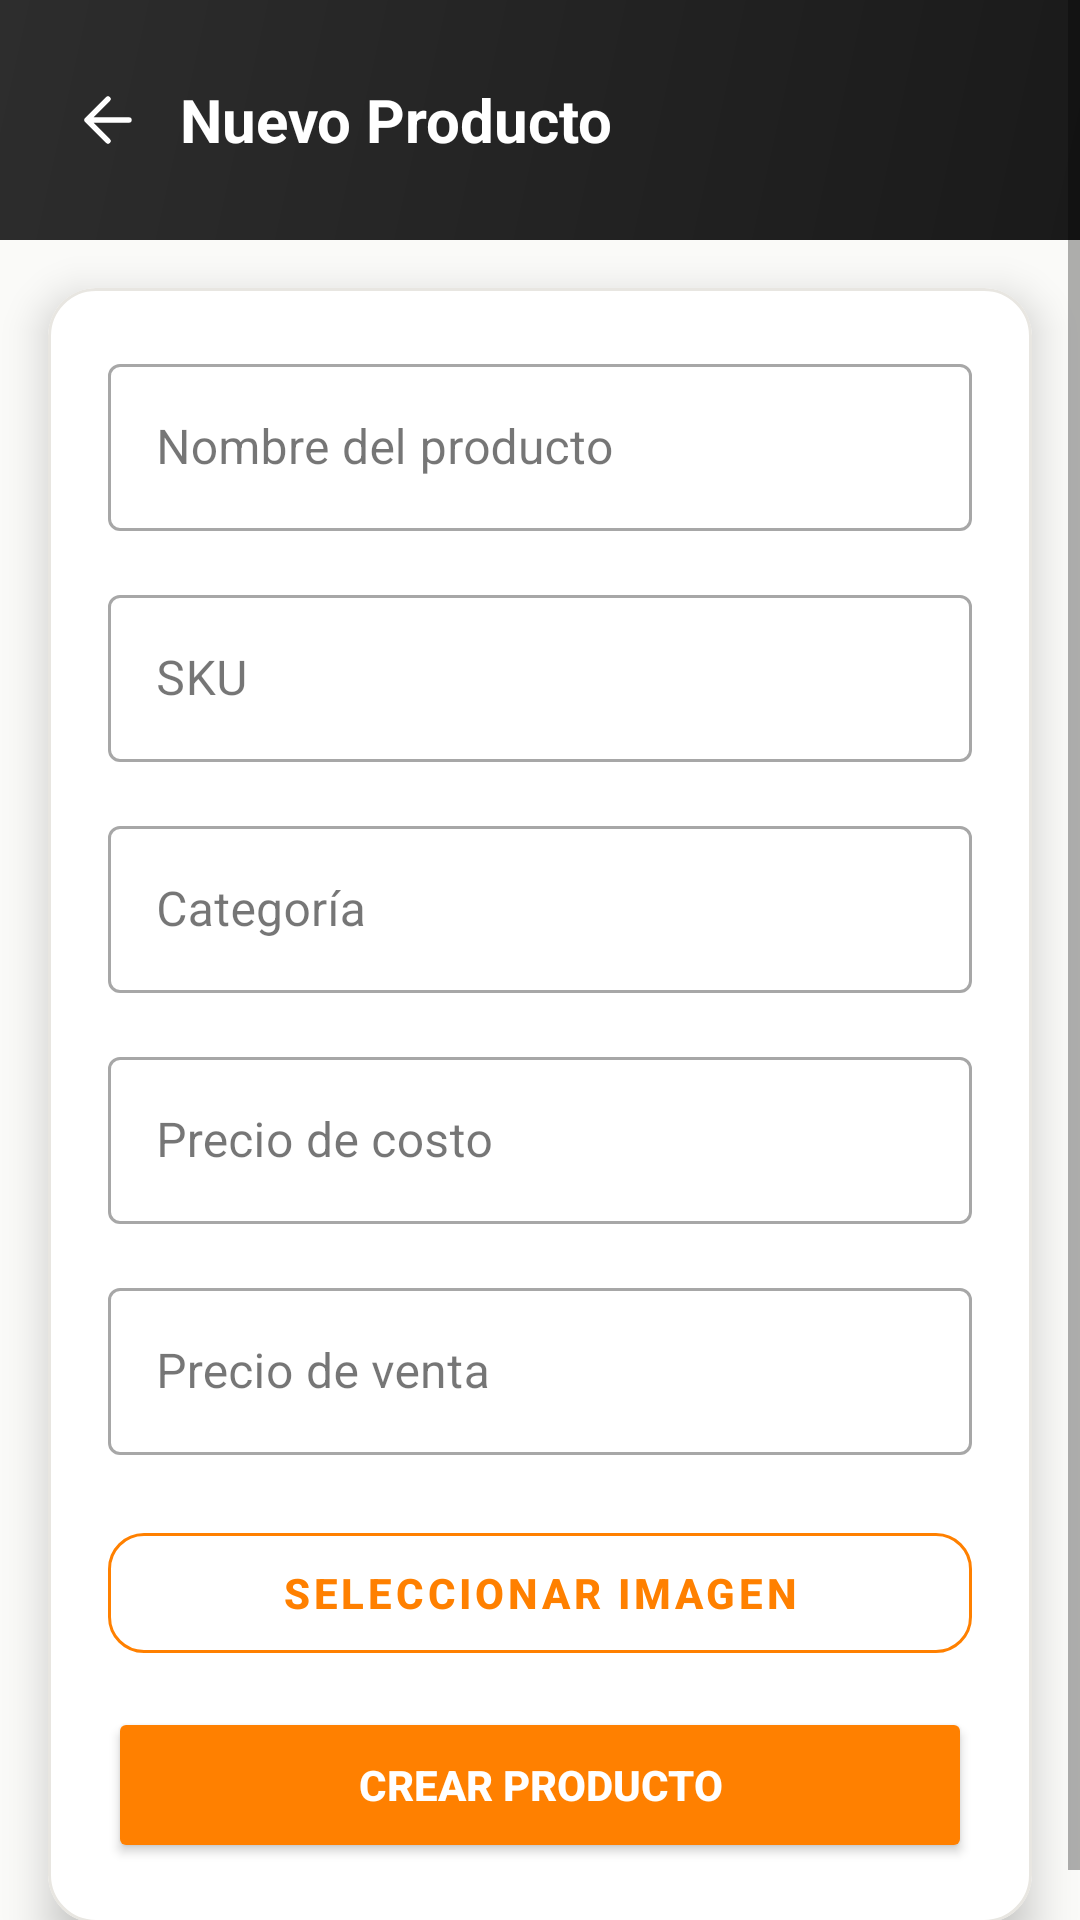

Write the Android layout XML for this screen, with the resource values it uses.
<!-- AndroidManifest.xml: application theme Theme.CAAS -->
<!-- res/layout/fragment_create_product.xml -->
<?xml version="1.0" encoding="utf-8"?>
<ScrollView
    xmlns:android="http://schemas.android.com/apk/res/android"
    xmlns:app="http://schemas.android.com/apk/res-auto"
    android:layout_width="match_parent"
    android:layout_height="match_parent"
    android:background="@color/background"
    android:fillViewport="true"
    android:fitsSystemWindows="true">

    <LinearLayout
        android:layout_width="match_parent"
        android:layout_height="wrap_content"
        android:orientation="vertical">
    
    <RelativeLayout
        android:layout_width="match_parent"
        android:layout_height="wrap_content"
        android:background="@drawable/header_gradient"
        android:paddingHorizontal="@dimen/header_padding_horizontal"
        android:paddingVertical="16dp"
        android:minHeight="@dimen/header_height">

        <ImageView
            android:id="@+id/btnBack"
            android:layout_width="32dp"
            android:layout_height="32dp"
            android:layout_centerVertical="true"
            android:src="@drawable/ic_back"
            app:tint="@color/white"
            android:padding="4dp"
            android:contentDescription="Volver"/>

        <TextView
            android:layout_width="wrap_content"
            android:layout_height="wrap_content"
            android:layout_centerVertical="true"
            android:layout_toEndOf="@id/btnBack"
            android:layout_marginStart="8dp"
            android:text="Nuevo Producto"
            android:textColor="@color/header_text"
            android:textSize="@dimen/text_size_title"
            android:textStyle="bold"/>
    </RelativeLayout>


        
        <com.google.android.material.card.MaterialCardView
            android:layout_width="match_parent"
            android:layout_height="wrap_content"
            android:layout_margin="16dp"
            app:cardCornerRadius="16dp"
            app:cardElevation="8dp"
            app:cardBackgroundColor="@color/card_background"
            app:strokeColor="@color/divider"
            app:strokeWidth="1dp">

            <LinearLayout
                android:layout_width="match_parent"
                android:layout_height="wrap_content"
                android:orientation="vertical"
                android:padding="20dp">

                
                <com.google.android.material.textfield.TextInputLayout
                    style="@style/Widget.MaterialComponents.TextInputLayout.OutlinedBox"
                    android:layout_width="match_parent"
                    android:layout_height="wrap_content"
                    android:layout_marginBottom="16dp"
                    android:hint="Nombre del producto">

                    <com.google.android.material.textfield.TextInputEditText
                        android:id="@+id/etName"
                        android:layout_width="match_parent"
                        android:layout_height="wrap_content"
                        android:inputType="text"
                        android:textColor="@color/input_text"/>
                </com.google.android.material.textfield.TextInputLayout>

                
                <com.google.android.material.textfield.TextInputLayout
                    style="@style/Widget.MaterialComponents.TextInputLayout.OutlinedBox"
                    android:layout_width="match_parent"
                    android:layout_height="wrap_content"
                    android:layout_marginBottom="16dp"
                    android:hint="SKU">

                    <com.google.android.material.textfield.TextInputEditText
                        android:id="@+id/etSku"
                        android:layout_width="match_parent"
                        android:layout_height="wrap_content"
                        android:inputType="text"
                        android:textColor="@color/input_text"/>
                </com.google.android.material.textfield.TextInputLayout>

                
                <com.google.android.material.textfield.TextInputLayout
                    style="@style/Widget.MaterialComponents.TextInputLayout.OutlinedBox"
                    android:layout_width="match_parent"
                    android:layout_height="wrap_content"
                    android:layout_marginBottom="16dp"
                    android:hint="Categoría">

                    <com.google.android.material.textfield.TextInputEditText
                        android:id="@+id/etCategory"
                        android:layout_width="match_parent"
                        android:layout_height="wrap_content"
                        android:inputType="text"
                        android:textColor="@color/input_text"/>
                </com.google.android.material.textfield.TextInputLayout>

                
                <com.google.android.material.textfield.TextInputLayout
                    style="@style/Widget.MaterialComponents.TextInputLayout.OutlinedBox"
                    android:layout_width="match_parent"
                    android:layout_height="wrap_content"
                    android:layout_marginBottom="16dp"
                    android:hint="Precio de costo"
                    app:prefixText="$ ">

                    <com.google.android.material.textfield.TextInputEditText
                        android:id="@+id/etCostPrice"
                        android:layout_width="match_parent"
                        android:layout_height="wrap_content"
                        android:inputType="numberDecimal"
                        android:textColor="@color/input_text"/>
                </com.google.android.material.textfield.TextInputLayout>

                
                <com.google.android.material.textfield.TextInputLayout
                    style="@style/Widget.MaterialComponents.TextInputLayout.OutlinedBox"
                    android:layout_width="match_parent"
                    android:layout_height="wrap_content"
                    android:layout_marginBottom="20dp"
                    android:hint="Precio de venta"
                    app:prefixText="$ ">

                    <com.google.android.material.textfield.TextInputEditText
                        android:id="@+id/etSalePrice"
                        android:layout_width="match_parent"
                        android:layout_height="wrap_content"
                        android:inputType="numberDecimal"
                        android:textColor="@color/input_text"/>
                </com.google.android.material.textfield.TextInputLayout>

                
                <com.google.android.material.button.MaterialButton
                    android:id="@+id/btnSelectImage"
                    style="@style/Widget.MaterialComponents.Button.OutlinedButton"
                    android:layout_width="match_parent"
                    android:layout_height="52dp"
                    android:layout_marginBottom="12dp"
                    android:text="Seleccionar imagen"
                    android:textColor="@color/button_orange"
                    android:textStyle="bold"
                    app:strokeColor="@color/button_orange"
                    app:strokeWidth="1dp"
                    app:cornerRadius="12dp"/>

                
                <ImageView
                    android:id="@+id/ivImagePreview"
                    android:layout_width="match_parent"
                    android:layout_height="180dp"
                    android:layout_marginBottom="20dp"
                    android:scaleType="centerCrop"
                    android:background="@color/surface"
                    android:visibility="gone"/>

                
                <Button
                    android:id="@+id/btnCreateProduct"
                    android:layout_width="match_parent"
                    android:layout_height="52dp"
                    android:backgroundTint="@color/button_orange"
                    android:text="Crear Producto"
                    android:textColor="@color/white"
                    android:textStyle="bold"
                    android:textSize="14sp"
                    app:cornerRadius="12dp"/>

                
                <ProgressBar
                    android:id="@+id/progressBar"
                    android:layout_width="wrap_content"
                    android:layout_height="wrap_content"
                    android:visibility="gone"
                    android:layout_gravity="center"
                    android:layout_marginTop="12dp"/>

            </LinearLayout>

        </com.google.android.material.card.MaterialCardView>

    </LinearLayout>

</ScrollView>
<!-- resources referenced by this layout -->
<resources>
  <color name="background">#FFFAFAF8</color>
  <color name="button_orange">@color/orange</color>
  <color name="card_background">#FFFFFFFF</color>
  <color name="divider">@color/border</color>
  <color name="header_text">#FFFFFFFF</color>
  <color name="input_text">#FF1A1A1A</color>
  <color name="surface">#FFFFFFFF</color>
  <color name="white">#FFFFFFFF</color>
  <dimen name="header_height">80dp</dimen>
  <dimen name="header_padding_horizontal">20dp</dimen>
  <dimen name="text_size_title">20sp</dimen>
  <!-- drawable header_gradient (drawable) -->
  <?xml version="1.0" encoding="utf-8"?>
  <shape xmlns:android="http://schemas.android.com/apk/res/android">
      <gradient
          android:startColor="@color/header_start"
          android:endColor="@color/header_end"
          android:angle="135"/>
  </shape>
  <!-- drawable ic_back (drawable) -->
  <?xml version="1.0" encoding="utf-8"?>
  <vector xmlns:android="http://schemas.android.com/apk/res/android"
      android:width="24dp"
      android:height="24dp"
      android:viewportWidth="24"
      android:viewportHeight="24">
      <path
          android:fillColor="@android:color/transparent"
          android:strokeColor="@color/text_primary"
          android:strokeWidth="1.8"
          android:strokeLineCap="round"
          android:strokeLineJoin="round"
          android:pathData="M19 12H5M12 19L5 12L12 5" />
  </vector>
  <style name="Theme.CAAS" parent="Theme.MaterialComponents.DayNight.DarkActionBar">
          <item name="colorPrimary">@color/orange</item>
          <item name="colorPrimaryVariant">@color/orange_dark</item>
          <item name="colorOnPrimary">@color/white</item>
          <item name="colorSecondary">@color/orange</item>
          <item name="colorSecondaryVariant">@color/orange_dark</item>
          <item name="colorOnSecondary">@color/white</item>
          <item name="colorSurface">@color/surface</item>
          <item name="colorOnSurface">@color/text_primary</item>
          <item name="android:colorBackground">@color/background</item>
          <item name="android:statusBarColor">@color/status_bar</item>
      </style>
  <color name="orange">#FFFF8000</color>
  <color name="border">#FFE8E6E1</color>
  <color name="header_start">#FF1A1A1A</color>
  <color name="header_end">#FF2D2D2D</color>
  <color name="text_primary">#FF1A1A1A</color>
  <color name="orange_dark">#FFE67300</color>
  <color name="status_bar">#FF1A1A1A</color>
</resources>
